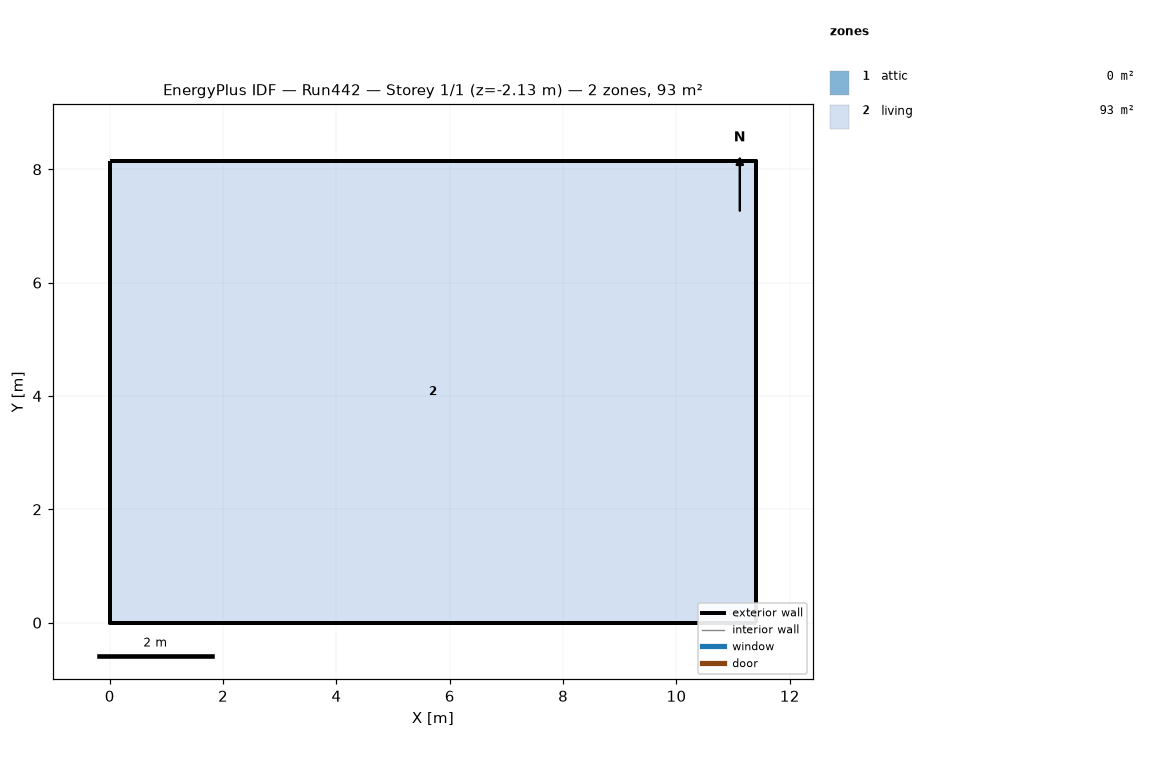
=== STOREY PLAN SPEC (per zone: floor XY polygon, exterior-wall plan segments, windows/doors) ===
zone 1: attic  (0.0 m²)
  exterior wall: (11.40, 0.00) – (11.40, 8.15) – (11.40, 4.07)  [12.2 m]
  exterior wall: (0.00, 8.15) – (0.00, 0.00) – (0.00, 4.07)  [12.2 m]
zone 2: living  (92.9 m²)
  floor: (0.00, 0.00) (0.00, 8.15) (11.40, 8.15) (11.40, 0.00)
  exterior wall: (0.00, 0.00) – (11.40, 0.00)  [11.4 m] x2 surfaces
  exterior wall: (11.40, 0.00) – (11.40, 8.15)  [8.1 m] x2 surfaces
  exterior wall: (11.40, 8.15) – (0.00, 8.15)  [11.4 m] x2 surfaces
  exterior wall: (0.00, 8.15) – (0.00, 0.00)  [8.1 m] x2 surfaces
  interior walls: 4

=== DERIVED (storey summary) ===
Building: Run442
Storey: 1 of 1  (floor level z = -2.13 m)
Storey gross floor area: 92.9 m²
Zones on this storey: 2
  - attic: floor 0.0 m²; exterior wall 24.4 m (11.2 m²); WWR 0.0%
  - living: floor 92.9 m²; exterior wall 39.1 m (202.6 m²); WWR 0.0%
Zone adjacency: (none detected)